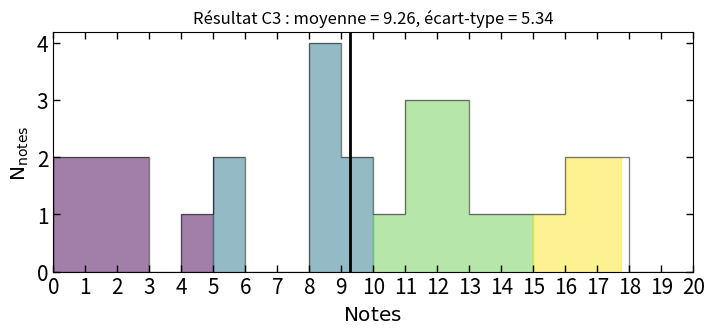

Here is the Python script that generated this plot: (Note: this script raises an exception after producing the figure.)
import os
import numpy as np
import statistics as st
import matplotlib.pyplot as plt

dgmap = plt.cm.get_cmap('viridis')

list = [
    0.25,
    2.00,
    8.25,
    12.75,
    0.00,
    13.25,
    12.50,
    2.00,
    4.75,
    8.00,
    1.75,
    8.75,
    9.50,
    15.25,
    12.75,
    8.25,
    17.75,
    11.75,
    14.75,
    11.25,
    11.50,
    1.75,
    16.00,
    17.25,
    5.25,
    9.25,
    16.00,
    10.25,
    5.75]

moy = st.mean(list)
# print('Moyenne = ', moy)

med = st.median(list)
# print('Mediane = ', med)

std = st.stdev(list, moy)
# print('Ecart-type = ', std)

fig = plt.figure(figsize=[8, 3])
ax = fig.add_axes([0.1, 0.12, 0.8, 0.8])

_, X, patches = ax.hist(list, bins=[i for i in range(21)],
                        histtype='step',
                        color='k', alpha=.5)

ax.axvspan(np.min(list),
           5.0,
           color=dgmap(0),
           alpha=.5,
           clip_path=patches[0])

ax.axvspan(5.0,
           10.0,
           color=dgmap(100),
           alpha=.5,
           clip_path=patches[0])

ax.axvspan(10.0,
           15.0,
           color=dgmap(200),
           alpha=.5,
           clip_path=patches[0])

ax.axvspan(15.0,
           np.max(list),
           color=dgmap(300),
           alpha=.5,
           clip_path=patches[0])

ax.axvline(moy,
           color='k',
           lw=2.0)

ax.tick_params(direction='in',
               length=5, width=1,
               labelsize=15,
               top=True, right=True)

ax.set_xticks(np.arange(0, 21, step=1.0))

ax.set_xlim((0, 20))

ax.set_xlabel(r"$\mathrm{Notes}$ ", fontsize="x-large")
ax.set_ylabel(r"$\mathrm{N}_\mathrm{notes}$ ", fontsize="x-large")

plt.title('Résultat C3 : moyenne = '
          + str(round(moy, 2))
          + ', écart-type = '
          + str(round(std, 2)))

dir_path = os.path.dirname(os.path.realpath(__file__))

fig = plt.gcf()
fig.savefig(dir_path + '/Res_C3_S1-GC.pdf',
            bbox_inches='tight')

# plt.show()
